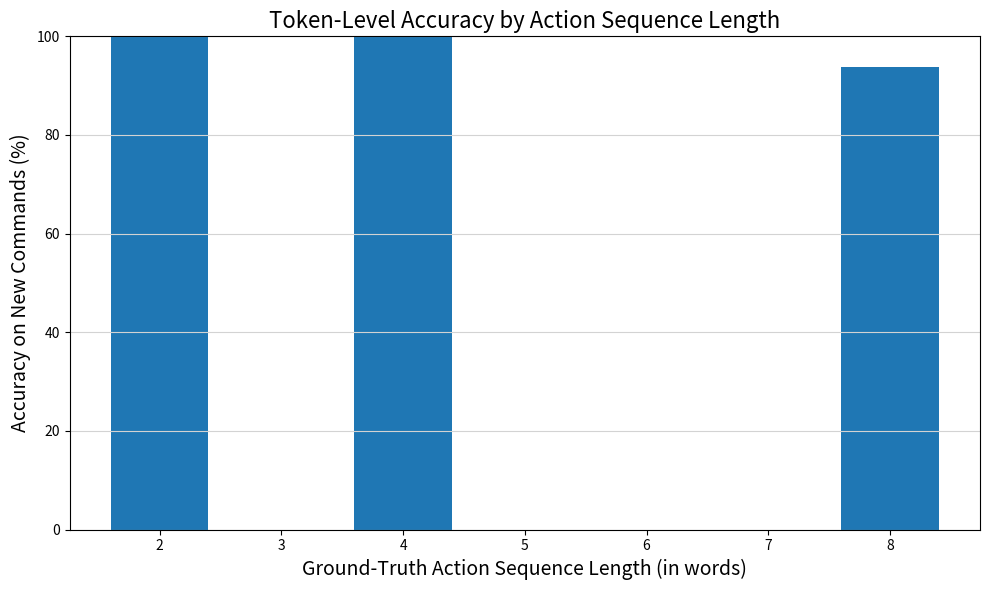
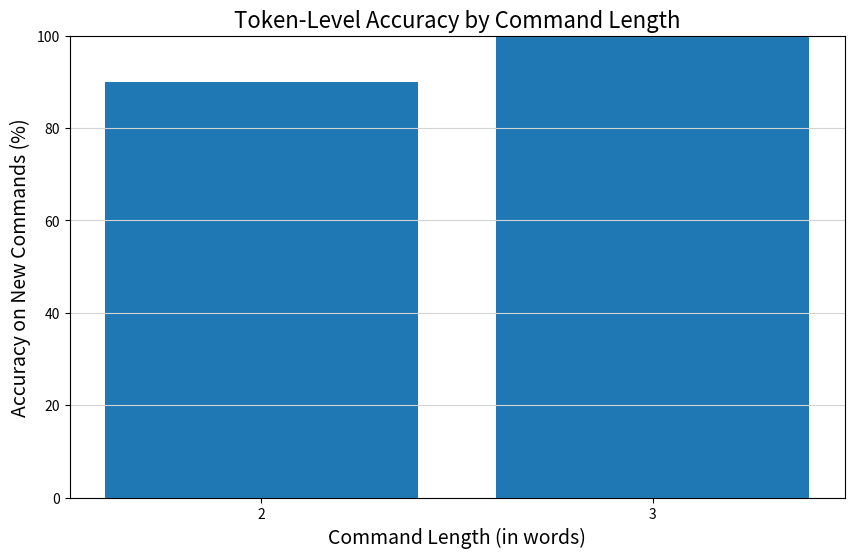

Here is the Python script that generated these plots, in order:
import matplotlib.pyplot as plt
from typing import List, Union
import numpy as np
from collections import defaultdict


def compute_accuracies_ex2(
    commands: List[Union[str, List[str]]],
    gold_actions: List[Union[str, List[str]]],
    pred_actions: List[Union[str, List[str]]],
):
    assert len(commands) == len(gold_actions) == len(pred_actions), (
        "commands, gold_actions, pred_actions must have the same length"
    )

    # Normalize sequences to lists of tokens
    def to_tokens(x):
        if isinstance(x, str):
            return x.split()
        return x

    commands_tok = [to_tokens(c) for c in commands]
    gold_actions_tok = [to_tokens(g) for g in gold_actions]
    pred_actions_tok = [to_tokens(p) for p in pred_actions]

    n = len(commands_tok)

    # Per-example lengths
    per_example_action_lengths = []
    per_example_command_lengths = []

    # Global token-level counts
    total_correct_tokens = 0
    total_tokens = 0

    # Global sequence-level counts (exact match)
    total_correct_seqs = 0

    # Grouped stats (token-level): [correct_tokens, total_tokens]
    by_action_len = defaultdict(lambda: [0, 0])
    by_cmd_len = defaultdict(lambda: [0, 0])

    # Grouped stats (sequence-level): [correct_seqs, total_seqs]
    by_action_len_seq = defaultdict(lambda: [0, 0])
    by_cmd_len_seq = defaultdict(lambda: [0, 0])

    for cmd_tokens, gold, pred in zip(commands_tok, gold_actions_tok, pred_actions_tok):
        action_len = len(gold)
        cmd_len = len(cmd_tokens)

        per_example_action_lengths.append(action_len)
        per_example_command_lengths.append(cmd_len)

        # ----- sequence-level (exact match) -----
        is_exact_match = pred == gold
        if is_exact_match:
            total_correct_seqs += 1

        # update grouped sequence-level stats
        by_action_len_seq[action_len][1] += 1  # total seqs
        by_cmd_len_seq[cmd_len][1] += 1  # total seqs
        if is_exact_match:
            by_action_len_seq[action_len][0] += 1  # correct seqs
            by_cmd_len_seq[cmd_len][0] += 1  # correct seqs

        # ----- token-level comparison with length penalty -----
        L = max(len(gold), len(pred))
        correct_tokens_example = 0
        total_tokens_example = 0

        for i in range(L):
            total_tokens += 1
            total_tokens_example += 1

            if i < len(gold) and i < len(pred):
                if pred[i] == gold[i]:
                    total_correct_tokens += 1
                    correct_tokens_example += 1
            else:
                # one side missing → automatically wrong
                continue

        by_action_len[action_len][0] += correct_tokens_example
        by_action_len[action_len][1] += total_tokens_example

        by_cmd_len[cmd_len][0] += correct_tokens_example
        by_cmd_len[cmd_len][1] += total_tokens_example

    # Overall token-level accuracy
    token_level_accuracy = (
        (total_correct_tokens / total_tokens) if total_tokens > 0 else 0.0
    )

    # Overall sequence-level accuracy (exact match)
    seq_level_accuracy = (total_correct_seqs / n) if n > 0 else 0.0

    # Accuracy by action length (token-level)
    action_lengths = sorted(by_action_len.keys())
    accuracy_by_action_length = [
        (by_action_len[L][0] / by_action_len[L][1]) if by_action_len[L][1] > 0 else 0.0
        for L in action_lengths
    ]

    # Accuracy by command length (token-level)
    command_lengths = sorted(by_cmd_len.keys())
    accuracy_by_command_length = [
        (by_cmd_len[N][0] / by_cmd_len[N][1]) if by_cmd_len[N][1] > 0 else 0.0
        for N in command_lengths
    ]

    # Sequence-level (exact match) accuracy by action length
    seq_accuracy_by_action_length = [
        (by_action_len_seq[L][0] / by_action_len_seq[L][1])
        if by_action_len_seq[L][1] > 0
        else 0.0
        for L in action_lengths
    ]

    # Sequence-level (exact match) accuracy by command length
    seq_accuracy_by_command_length = [
        (by_cmd_len_seq[N][0] / by_cmd_len_seq[N][1])
        if by_cmd_len_seq[N][1] > 0
        else 0.0
        for N in command_lengths
    ]

    return {
        "token_level_accuracy": token_level_accuracy,
        "seq_level_accuracy": seq_level_accuracy,
        "per_example_action_lengths": per_example_action_lengths,
        "per_example_command_lengths": per_example_command_lengths,
        "action_lengths": action_lengths,
        "token_accuracy_by_action_length": [a * 100 for a in accuracy_by_action_length],
        "seq_accuracy_by_action_length": [
            a * 100 for a in seq_accuracy_by_action_length
        ],
        "command_lengths": command_lengths,
        "token_accuracy_by_command_length": [
            c * 100 for c in accuracy_by_command_length
        ],
        "seq_accuracy_by_command_length": [
            c * 100 for c in seq_accuracy_by_command_length
        ],
    }


def plot_ex2_tokenAccSeqLength(x_val, y_val):
    plt.figure(figsize=(10, 6))

    plt.bar(x_val, y_val, width=0.8)

    plt.title("Token-Level Accuracy by Action Sequence Length", fontsize=16)
    plt.xlabel("Ground-Truth Action Sequence Length (in words)", fontsize=14)
    plt.ylabel("Accuracy on New Commands (%)", fontsize=14)

    plt.grid(axis="y", linestyle="-", color="lightgray")

    plt.ylim(0, 100)
    plt.tight_layout()

    plt.show()
    plt.savefig("ex2_token_acc_by_seq_length.png")


def plot_ex2_seqAccSeqLength(x_val, y_val):
    plt.figure(figsize=(10, 6))

    plt.bar(x_val, y_val, width=0.8)

    plt.title("Sequence-Level Accuracy by Action Sequence Length", fontsize=16)
    plt.xlabel("Ground-Truth Action Sequence Length (in words)", fontsize=14)
    plt.ylabel("Accuracy on New Commands (%)", fontsize=14)

    plt.grid(axis="y", linestyle="-", color="lightgray")

    plt.ylim(0, 100)
    plt.tight_layout()

    plt.show()
    plt.savefig("ex2_seq_acc_by_seq_length.png")


def plot_ex2_tokenAccCommandLength(x_val, y_val):
    plt.figure(figsize=(10, 6))
    positions = np.arange(len(x_val))

    plt.bar(positions, y_val, width=0.8)

    plt.title("Token-Level Accuracy by Command Length", fontsize=16)
    plt.xlabel("Command Length (in words)", fontsize=14)
    plt.ylabel("Accuracy on New Commands (%)", fontsize=14)

    plt.grid(axis="y", linestyle="-", color="lightgray")
    plt.ylim(0, 100)

    plt.xticks(positions, x_val)

    plt.show()
    plt.savefig("ex2_token_acc_by_command_length.png")


def plot_ex2_seqAccCommandLength(x_val, y_val):
    plt.figure(figsize=(10, 6))
    positions = np.arange(len(x_val))

    plt.bar(positions, y_val, width=0.8)

    plt.title("Sequence-Level Accuracy by Command Length", fontsize=16)
    plt.xlabel("Command Length (in words)", fontsize=14)
    plt.ylabel("Accuracy on New Commands (%)", fontsize=14)

    plt.grid(axis="y", linestyle="-", color="lightgray")
    plt.ylim(0, 100)

    plt.xticks(positions, x_val)

    plt.show()
    plt.savefig("ex2_seq_acc_by_command_length.png")


def plot_ex3_tokenLevelAcc(x_val, y_val):
    plt.figure(figsize=(10, 6))
    positions = np.arange(len(x_val))

    plt.bar(positions, y_val, width=0.8)

    plt.title("Token-Level Accuracy", fontsize=16)
    plt.xlabel("Number of Composed Commands Used For Training", fontsize=14)
    plt.ylabel("Accuracy on new commands (%)", fontsize=14)

    plt.grid(axis="y", linestyle="-", color="lightgray")

    plt.ylim(0, 100)
    plt.xticks(positions, x_val)

    plt.tight_layout()
    plt.show()


def plot_ex3_sequenceLevelAcc(x_val, y_val):
    plt.figure(figsize=(10, 6))
    positions = np.arange(len(x_val))

    plt.bar(positions, y_val, width=0.8)

    plt.title("Sequence-Level Accuracy", fontsize=16)
    plt.xlabel("Number of Composed Commands Used For Training", fontsize=14)
    plt.ylabel("Accuracy on new commands (%)", fontsize=14)

    plt.grid(axis="y", linestyle="-", color="lightgray")

    plt.ylim(0, 100)
    plt.xticks(positions, x_val)

    plt.tight_layout()
    plt.show()


if __name__ == "__main__":
    commands = [
        ["jump", "around right"],
        ["walk", "opposite", "left"],
        ["run", "twice"],
        ["walk", "around", "left"],
        ["jump", "opposite", "right"],
    ]
    gold_actions = [
        [
            "JUMP",
            "TURN_RIGHT",
            "JUMP",
            "TURN_RIGHT",
            "JUMP",
            "TURN_RIGHT",
            "JUMP",
            "TURN_RIGHT",
        ],
        ["WALK", "TURN_LEFT", "TURN_LEFT", "WALK"],
        ["RUN", "RUN"],
        [
            "WALK",
            "TURN_LEFT",
            "WALK",
            "TURN_LEFT",
            "WALK",
            "TURN_LEFT",
            "WALK",
            "TURN_LEFT",
        ],
        ["JUMP", "TURN_RIGHT", "JUMP", "TURN_RIGHT"],
    ]
    pred_actions = [
        [
            "JUMP",
            "TURN_RIGHT",
            "JUMP",
            "TURN_RIGHT",
            "RUN",
            "TURN_RIGHT",
            "JUMP",
            "TURN_RIGHT",
        ],
        ["WALK", "TURN_LEFT", "TURN_LEFT", "WALK"],
        ["RUN", "RUN"],
        [
            "WALK",
            "TURN_LEFT",
            "WALK",
            "TURN_LEFT",
            "WALK",
            "TURN_LEFT",
            "WALK",
            "TURN_LEFT",
        ],
        ["JUMP", "TURN_RIGHT", "JUMP", "TURN_RIGHT"],
    ]
    results = compute_accuracies_ex2(commands, gold_actions, pred_actions)
    plot_ex2_tokenAccSeqLength(
        results["action_lengths"], results["token_accuracy_by_action_length"]
    )
    plot_ex2_tokenAccCommandLength(
        results["command_lengths"], results["token_accuracy_by_command_length"]
    )
    # example_x = [24, 25, 26, 27, 28, 30, 32, 33, 36, 40, 48]
    # example_y = [92, 78, 70, 63, 72, 66, 64, 58, 66, 50, 47]
    # # plot_ex2_acSeqLength(example_x, example_y)

    # example_x2 = [4, 6, 7, 8, 9]
    # example_y2 = [96, 90, 85, 75, 60]
    # # plot_ex2_accCommandLength(example_x2, example_y2)

    # example_x3 = [0, 1, 2, 4, 8, 16, 32]
    # example_y3 = [50, 60, 70, 80, 85, 90, 95]
    # # plot_ex3_tokenLevelAcc(example_x3, example_y3)

    # example_x4 = [0, 1, 2, 4, 8, 16, 32]
    # example_y4 = [20, 30, 40, 50, 60, 70, 80]
    # plot_ex3_sequenceLevelAcc(example_x4, example_y4)
